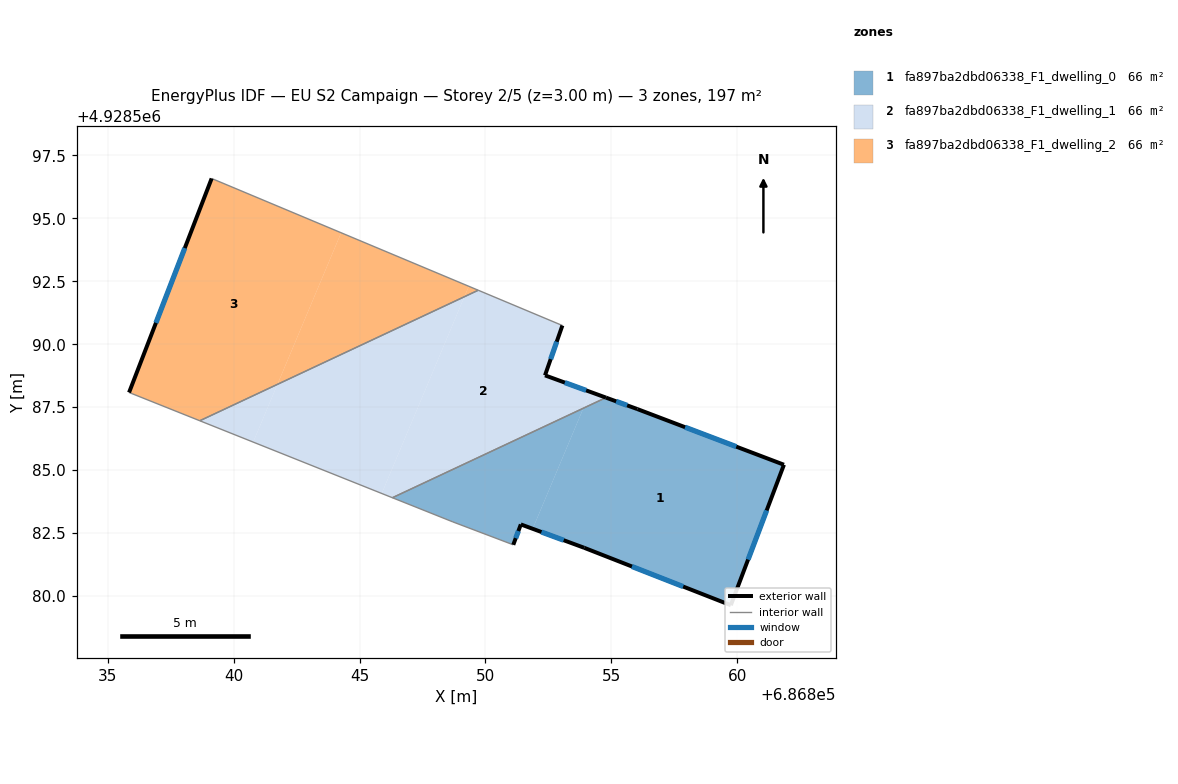
=== STOREY PLAN SPEC (per zone: floor XY polygon, exterior-wall plan segments, windows/doors) ===
zone 1: fa897ba2dbd06338_F1_dwelling_0  (65.8 m²)
  floor: (686859.75, 4928579.63) (686861.86, 4928585.21) (686856.04, 4928587.42) (686854.79, 4928587.88) (686853.89, 4928587.46) (686851.88, 4928582.67) (686853.93, 4928581.91)
  floor: (686851.88, 4928582.67) (686853.89, 4928587.46) (686846.31, 4928583.90) (686848.71, 4928582.94) (686851.11, 4928582.03) (686851.41, 4928582.84)
  exterior wall: (686853.93, 4928581.91) – (686851.41, 4928582.84)  [2.7 m]
    window: (686853.11, 4928582.22) – (686852.23, 4928582.54)  [1.0 m²]
  exterior wall: (686851.41, 4928582.84) – (686851.11, 4928582.03)  [0.9 m]
    window: (686851.31, 4928582.58) – (686851.20, 4928582.30)  [0.3 m²]
  exterior wall: (686854.79, 4928587.88) – (686856.04, 4928587.42)  [1.3 m]
    window: (686855.19, 4928587.73) – (686855.63, 4928587.57)  [0.5 m²]
  exterior wall: (686856.04, 4928587.42) – (686861.86, 4928585.21)  [6.2 m]
    window: (686857.93, 4928586.70) – (686859.96, 4928585.93)  [2.3 m²]
  exterior wall: (686861.86, 4928585.21) – (686859.75, 4928579.63)  [6.0 m]
    window: (686861.17, 4928583.40) – (686860.43, 4928581.45)  [2.2 m²]
  exterior wall: (686859.75, 4928579.63) – (686853.93, 4928581.91)  [6.3 m]
    window: (686857.85, 4928580.37) – (686855.82, 4928581.17)  [2.3 m²]
  interior walls: 3
zone 2: fa897ba2dbd06338_F1_dwelling_1  (65.8 m²)
  floor: (686853.89, 4928587.46) (686854.16, 4928588.11) (686852.37, 4928588.76) (686853.06, 4928590.74) (686849.71, 4928592.14) (686849.17, 4928591.89) (686845.88, 4928584.07) (686846.31, 4928583.90)
  floor: (686854.79, 4928587.88) (686854.16, 4928588.11) (686853.89, 4928587.46)
  floor: (686845.88, 4928584.07) (686849.17, 4928591.89) (686841.74, 4928588.41) (686840.78, 4928586.11)
  floor: (686840.78, 4928586.11) (686841.74, 4928588.41) (686838.66, 4928586.96)
  exterior wall: (686853.06, 4928590.74) – (686852.37, 4928588.76)  [2.1 m]
    window: (686852.83, 4928590.10) – (686852.59, 4928589.41)  [0.8 m²]
  exterior wall: (686852.37, 4928588.76) – (686854.79, 4928587.88)  [2.6 m]
    window: (686853.15, 4928588.48) – (686854.00, 4928588.17)  [0.9 m²]
  interior walls: 4
zone 3: fa897ba2dbd06338_F1_dwelling_2  (65.8 m²)
  floor: (686841.74, 4928588.41) (686844.27, 4928594.43) (686839.13, 4928596.58) (686835.85, 4928588.08) (686838.66, 4928586.96)
  floor: (686849.17, 4928591.89) (686849.34, 4928592.30) (686844.27, 4928594.43) (686841.74, 4928588.41)
  floor: (686849.71, 4928592.14) (686849.34, 4928592.30) (686849.17, 4928591.89)
  exterior wall: (686835.85, 4928588.08) – (686839.13, 4928596.58)  [9.1 m]
    window: (686836.91, 4928590.85) – (686838.06, 4928593.82)  [3.3 m²]
  interior walls: 3

=== DERIVED (storey summary) ===
Building: EU S2 Campaign
Storey: 2 of 5  (floor level z = 3.00 m)
Storey gross floor area: 197.3 m²
Zones on this storey: 3
  - fa897ba2dbd06338_F1_dwelling_0: floor 65.8 m²; exterior wall 23.3 m (70.0 m²); 6 window(s) 8.6 m²; WWR 12.2%
  - fa897ba2dbd06338_F1_dwelling_1: floor 65.8 m²; exterior wall 4.7 m (14.0 m²); 2 window(s) 1.7 m²; WWR 12.2%
  - fa897ba2dbd06338_F1_dwelling_2: floor 65.8 m²; exterior wall 9.1 m (27.3 m²); 1 window(s) 3.3 m²; WWR 12.2%
Zone adjacency (shared interzone walls):
  - fa897ba2dbd06338_F1_dwelling_0 ↔ fa897ba2dbd06338_F1_dwelling_1
  - fa897ba2dbd06338_F1_dwelling_1 ↔ fa897ba2dbd06338_F1_dwelling_2